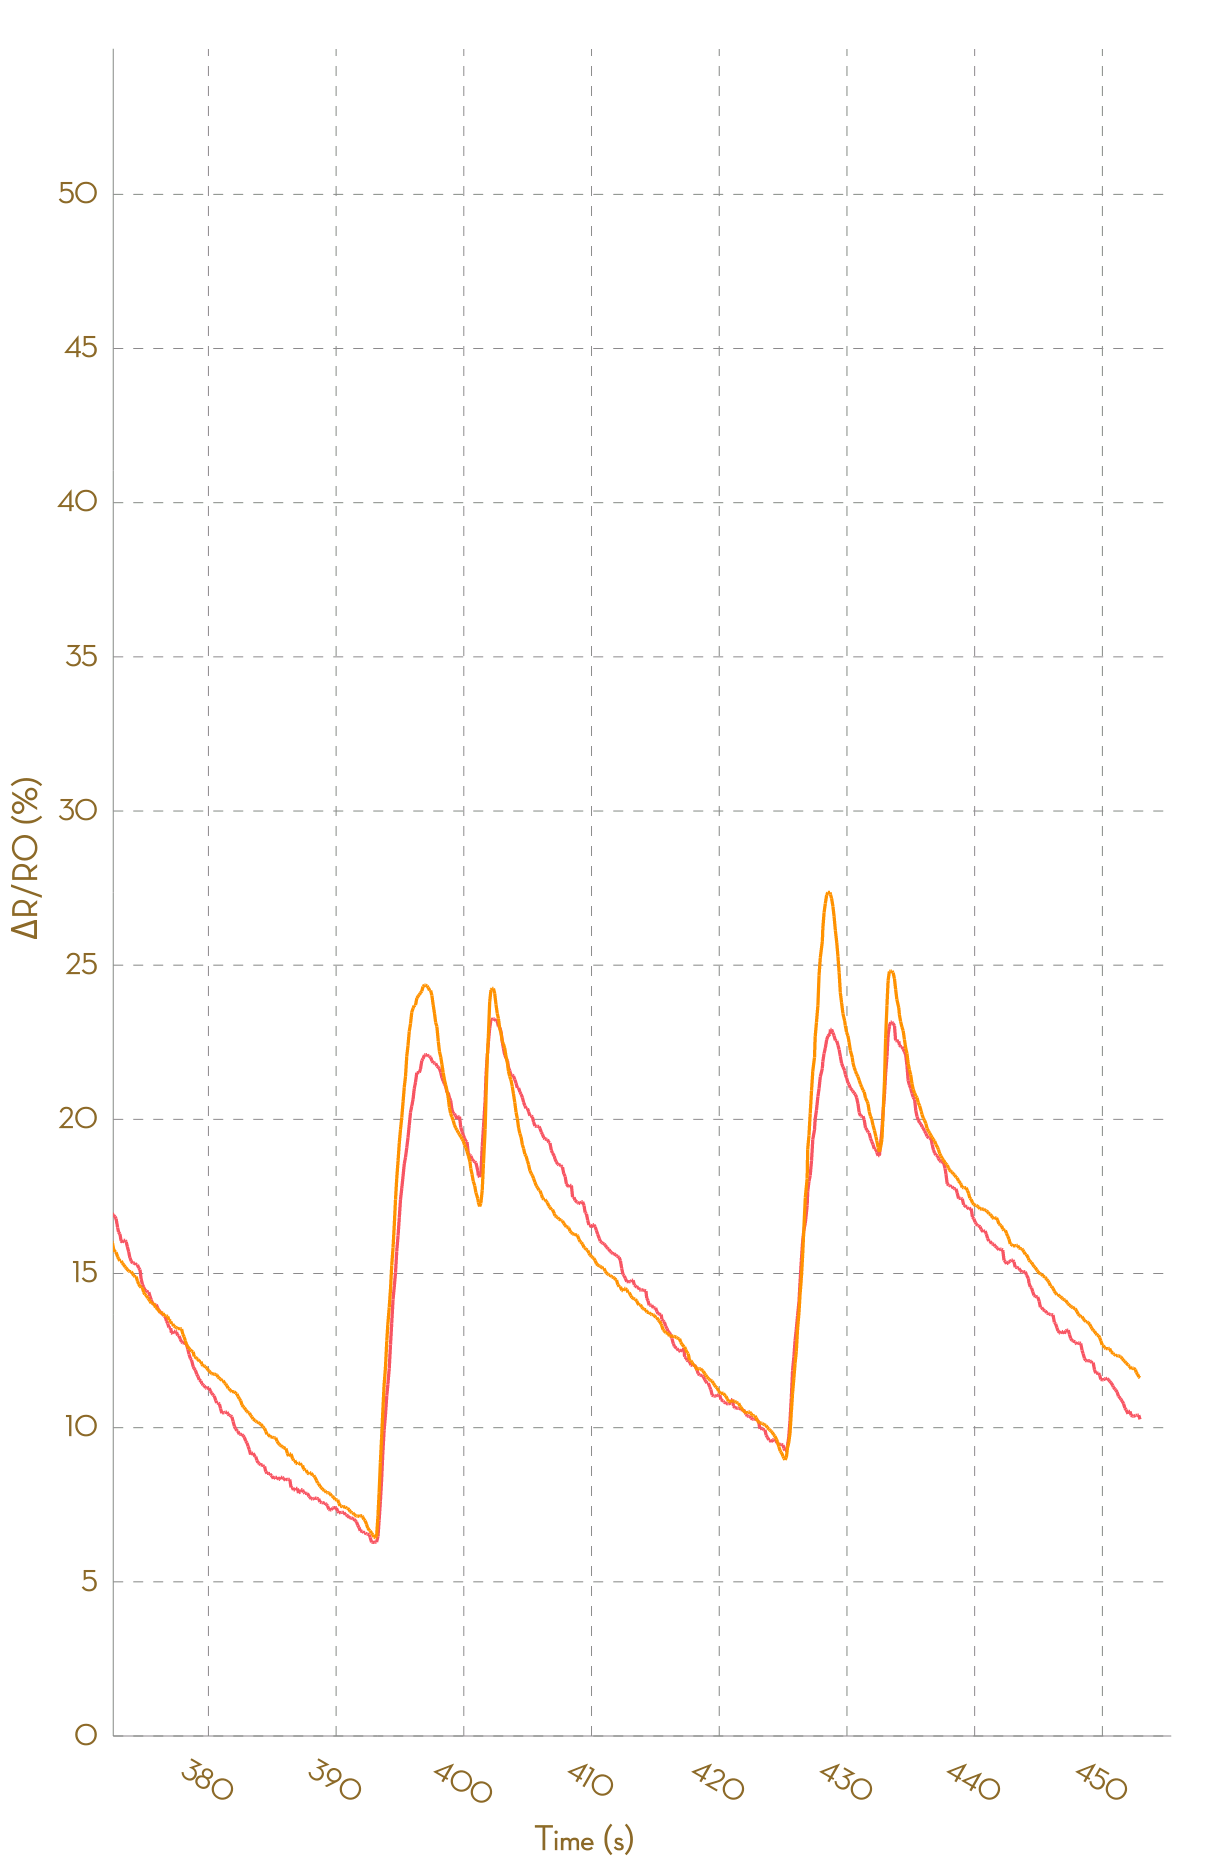

Values plotted in this chart, from the file beside it:
, Ch1, , Ch2, , Ch3, , Ch4, , Ch5, , Ch6, , Ch7, , Ch8, 
Time (s), R (kohm), ΔR/R0 (%), R (kohm), ΔR/R0 (%), R (kohm), ΔR/R0 (%), R (kohm), ΔR/R0 (%), R (kohm), ΔR/R0 (%), R (kohm), ΔR/R0 (%), R (kohm), ΔR/R0 (%), R (kohm), ΔR/R0 (%)
0.052, 5.103, 0.0000, 5.316, 0.0000, 22858, 0.0000, NA, NA, NA, NA, NA, NA, NA, NA, NA, NA
0.149, 5.105, 0.0000, 5.317, 0.0000, 25042, 0.0000, NA, NA, NA, NA, NA, NA, NA, NA, NA, NA
0.254, 5.105, 0.0000, 5.318, 0.0000, 46445, 0.0000, NA, NA, NA, NA, NA, NA, NA, NA, NA, NA
0.345, 5.103, 0.0000, 5.318, 0.0000, 51733, 0.0000, NA, NA, NA, NA, NA, NA, NA, NA, NA, NA
0.443, 5.101, 0.0000, 5.319, 0.0000, 56503, 0.0000, NA, NA, NA, NA, NA, NA, NA, NA, NA, NA
0.538, 5.1, 0.0000, 5.319, 0.0000, 56503, 0.0000, NA, NA, NA, NA, NA, NA, NA, NA, NA, NA
0.640, 5.101, 0.0000, 5.319, 0.0000, 26088, 0.0000, NA, NA, NA, NA, NA, NA, NA, NA, NA, NA
0.734, 5.104, 0.0000, 5.32, 0.0000, 28221, 0.0000, NA, NA, NA, NA, NA, NA, NA, NA, NA, NA
0.878, 5.106, 0.0000, 5.32, 0.0000, 30306, 0.0000, NA, NA, NA, NA, NA, NA, NA, NA, NA, NA
0.934, 5.114, 0.0000, 5.335, 0.0000, 30306, 0.0000, NA, NA, NA, NA, NA, NA, NA, NA, NA, NA
1.029, 5.149, 0.0000, 5.405, 1.317, 23122, -23.71, NA, NA, NA, NA, NA, NA, NA, NA, NA, NA
1.132, 5.204, 1.064, 5.478, 2.692, 25286, -16.57, NA, NA, NA, NA, NA, NA, NA, NA, NA, NA
1.231, 5.27, 2.346, 5.564, 4.296, 46734, 54.21, NA, NA, NA, NA, NA, NA, NA, NA, NA, NA
1.324, 5.325, 3.401, 5.634, 5.608, 52459, 73.1, NA, NA, NA, NA, NA, NA, NA, NA, NA, NA
1.426, 5.387, 4.617, 5.704, 6.929, 58176, 91.96, NA, NA, NA, NA, NA, NA, NA, NA, NA, NA
1.520, 5.426, 5.372, 5.745, 7.697, 58176, 91.96, NA, NA, NA, NA, NA, NA, NA, NA, NA, NA
1.625, 5.475, 6.316, 5.801, 8.736, 26786, -11.62, NA, NA, NA, NA, NA, NA, NA, NA, NA, NA
1.717, 5.517, 7.138, 5.843, 9.527, 29074, -4.068, NA, NA, NA, NA, NA, NA, NA, NA, NA, NA
1.811, 5.552, 7.815, 5.878, 10.19, 29074, -4.068, NA, NA, NA, NA, NA, NA, NA, NA, NA, NA
1.918, 5.575, 8.266, 5.916, 10.89, 21504, -29.04, NA, NA, NA, NA, NA, NA, NA, NA, NA, NA
2.033, 5.606, 8.866, 5.963, 11.78, 23099, -23.78, NA, NA, NA, NA, NA, NA, NA, NA, NA, NA
2.114, 5.62, 9.145, 6.005, 12.56, 25458, -16, NA, NA, NA, NA, NA, NA, NA, NA, NA, NA
2.203, 5.644, 9.601, 6.04, 13.23, 46969, 54.98, NA, NA, NA, NA, NA, NA, NA, NA, NA, NA
2.307, 5.671, 10.13, 6.08, 13.97, 52825, 74.3, NA, NA, NA, NA, NA, NA, NA, NA, NA, NA
2.404, 5.686, 10.41, 6.109, 14.52, 59243, 95.48, NA, NA, NA, NA, NA, NA, NA, NA, NA, NA
2.517, 5.695, 10.59, 6.15, 15.29, 59243, 95.48, NA, NA, NA, NA, NA, NA, NA, NA, NA, NA
2.622, 5.711, 10.9, 6.169, 15.64, 26720, -11.83, NA, NA, NA, NA, NA, NA, NA, NA, NA, NA
2.711, 5.721, 11.09, 6.186, 15.96, 25090, -17.21, NA, NA, NA, NA, NA, NA, NA, NA, NA, NA
2.798, 5.727, 11.21, 6.205, 16.32, 46564, 53.64, NA, NA, NA, NA, NA, NA, NA, NA, NA, NA
2.898, 5.734, 11.36, 6.216, 16.52, 50052, 65.15, NA, NA, NA, NA, NA, NA, NA, NA, NA, NA
2.995, 5.734, 11.36, 6.216, 16.52, 53528, 76.62, NA, NA, NA, NA, NA, NA, NA, NA, NA, NA
3.102, 5.733, 11.33, 6.213, 16.47, 58336, 92.49, NA, NA, NA, NA, NA, NA, NA, NA, NA, NA
3.190, 5.733, 11.33, 6.211, 16.42, 58336, 92.49, NA, NA, NA, NA, NA, NA, NA, NA, NA, NA
3.296, 5.729, 11.26, 6.194, 16.11, 26836, -11.45, NA, NA, NA, NA, NA, NA, NA, NA, NA, NA
3.388, 5.716, 11.01, 6.173, 15.71, 28720, -5.235, NA, NA, NA, NA, NA, NA, NA, NA, NA, NA
3.489, 5.712, 10.92, 6.158, 15.42, 28720, -5.235, NA, NA, NA, NA, NA, NA, NA, NA, NA, NA
3.600, 5.71, 10.89, 6.135, 15, 23335, -23, NA, NA, NA, NA, NA, NA, NA, NA, NA, NA
3.687, 5.704, 10.77, 6.114, 14.61, 25326, -16.43, NA, NA, NA, NA, NA, NA, NA, NA, NA, NA
3.779, 5.698, 10.65, 6.095, 14.25, 47651, 57.23, NA, NA, NA, NA, NA, NA, NA, NA, NA, NA
3.895, 5.682, 10.35, 6.082, 14.01, 51828, 71.01, NA, NA, NA, NA, NA, NA, NA, NA, NA, NA
3.986, 5.67, 10.11, 6.072, 13.82, 54963, 81.36, NA, NA, NA, NA, NA, NA, NA, NA, NA, NA
4.076, 5.662, 9.964, 6.065, 13.69, 54963, 81.36, NA, NA, NA, NA, NA, NA, NA, NA, NA, NA
4.172, 5.649, 9.691, 6.055, 13.51, 25673, -15.29, NA, NA, NA, NA, NA, NA, NA, NA, NA, NA
4.282, 5.643, 9.59, 6.032, 13.07, 27248, -10.09, NA, NA, NA, NA, NA, NA, NA, NA, NA, NA
4.376, 5.63, 9.331, 6.018, 12.81, 29366, -3.103, NA, NA, NA, NA, NA, NA, NA, NA, NA, NA
4.473, 5.625, 9.234, 6, 12.47, 29366, -3.103, NA, NA, NA, NA, NA, NA, NA, NA, NA, NA
4.564, 5.621, 9.162, 5.984, 12.16, 23595, -22.15, NA, NA, NA, NA, NA, NA, NA, NA, NA, NA
4.661, 5.616, 9.064, 5.97, 11.91, 25711, -15.16, NA, NA, NA, NA, NA, NA, NA, NA, NA, NA
4.768, 5.605, 8.839, 5.943, 11.41, 48162, 58.92, NA, NA, NA, NA, NA, NA, NA, NA, NA, NA
4.862, 5.599, 8.727, 5.936, 11.28, 53089, 75.17, NA, NA, NA, NA, NA, NA, NA, NA, NA, NA
5.012, 5.621, 9.153, 5.947, 11.49, 56867, 87.64, NA, NA, NA, NA, NA, NA, NA, NA, NA, NA
5.059, 5.644, 9.604, 5.985, 12.18, 56867, 87.64, NA, NA, NA, NA, NA, NA, NA, NA, NA, NA
5.162, 5.67, 10.11, 6.041, 13.24, 26553, -12.39, NA, NA, NA, NA, NA, NA, NA, NA, NA, NA
5.261, 5.704, 10.76, 6.076, 13.89, 26553, -12.39, NA, NA, NA, NA, NA, NA, NA, NA, NA, NA
5.362, 5.725, 11.18, 6.101, 14.37, 26421, -12.82, NA, NA, NA, NA, NA, NA, NA, NA, NA, NA
5.462, 5.734, 11.36, 6.113, 14.59, 48146, 58.87, NA, NA, NA, NA, NA, NA, NA, NA, NA, NA
5.572, 5.737, 11.41, 6.113, 14.59, 52430, 73, NA, NA, NA, NA, NA, NA, NA, NA, NA, NA
5.657, 5.737, 11.41, 6.111, 14.55, 56186, 85.39, NA, NA, NA, NA, NA, NA, NA, NA, NA, NA
5.751, 5.736, 11.39, 6.102, 14.37, 56186, 85.39, NA, NA, NA, NA, NA, NA, NA, NA, NA, NA
... 4,541 more rows
